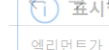
Task: 05_한국수출입_및_환율조사
Workflow: NavigateTo_Exchange

Step 1: click on the element '소식' in window '한국무역협회-KITA.NET' (chrome.exe)

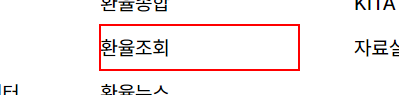
Step 2: click on the link '환율조회' in window '한국무역협회-KITA.NET' (chrome.exe)
